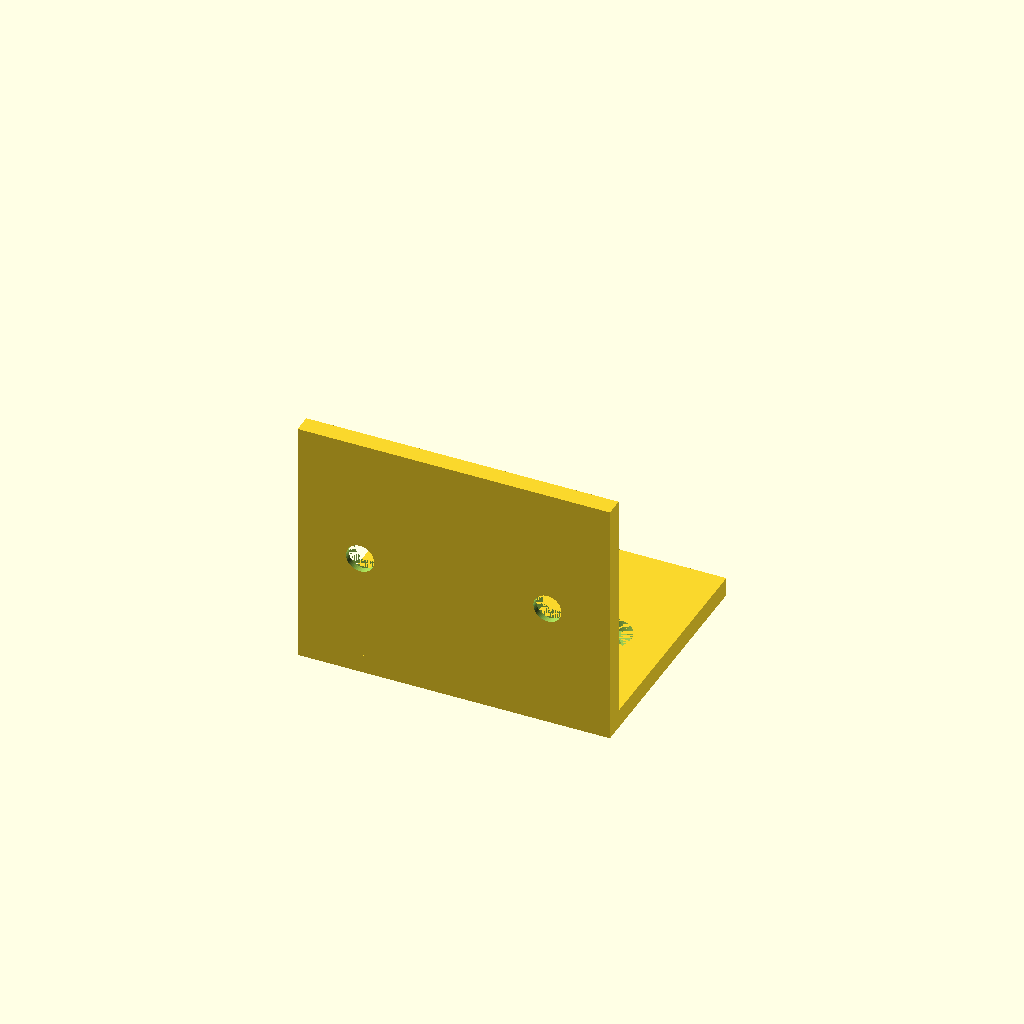
Cell 1: the model at its default parameters.
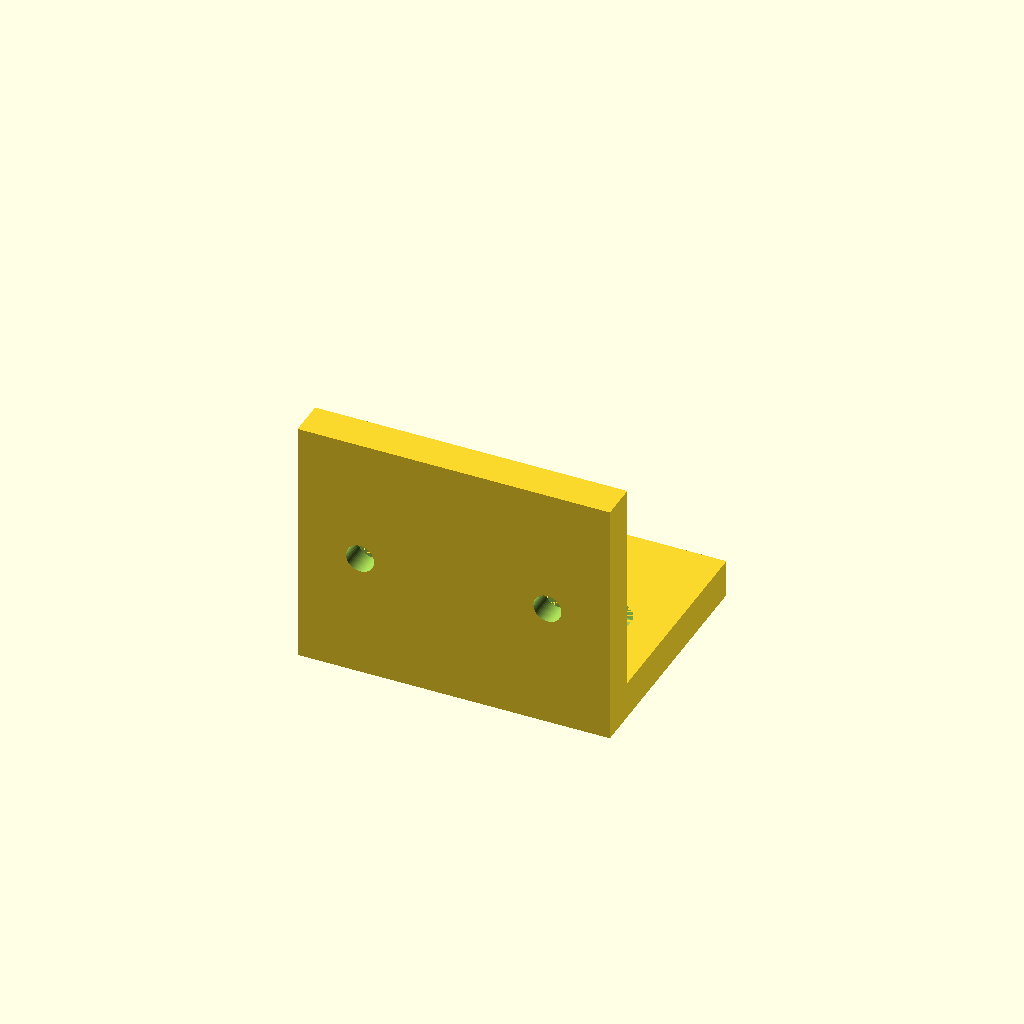
Cell 2: the same model with thickness = 6.
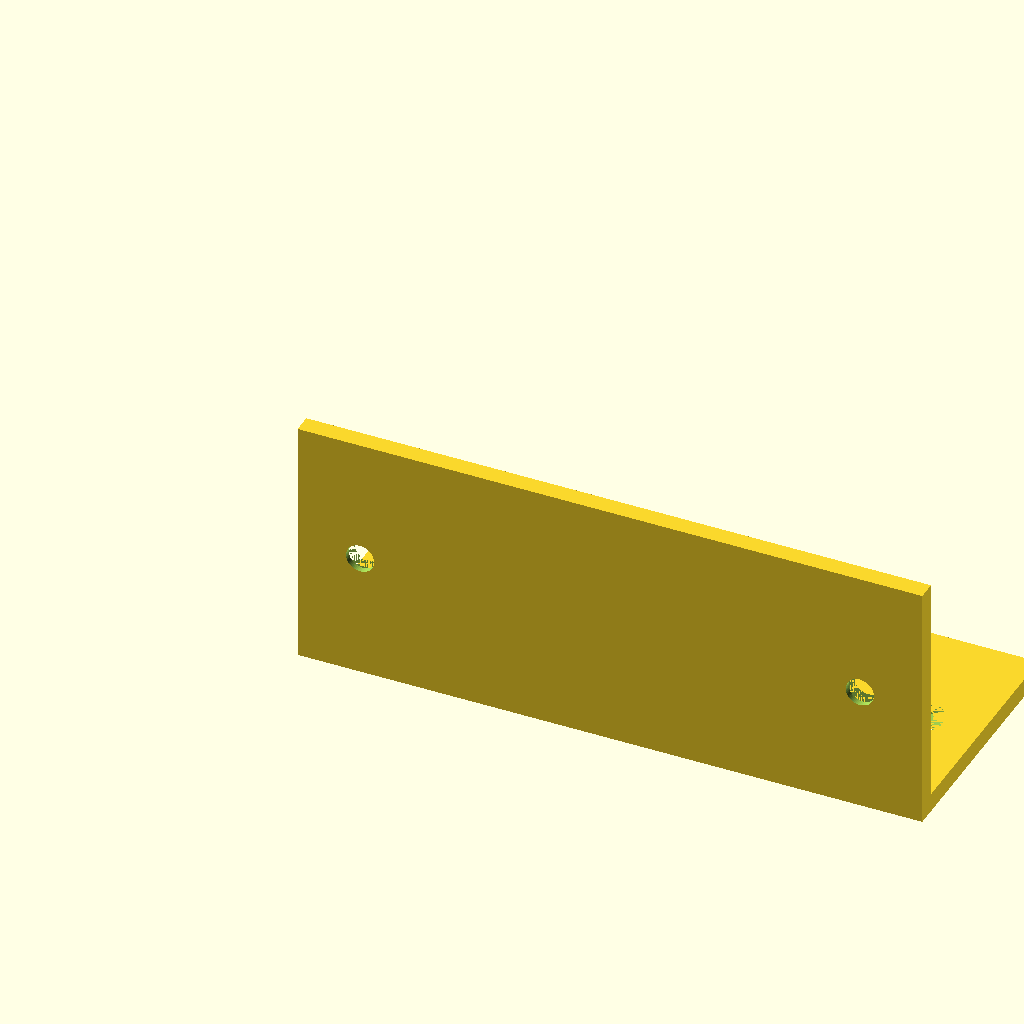
Cell 3 — flange_width set to 100, the other parameters unchanged.
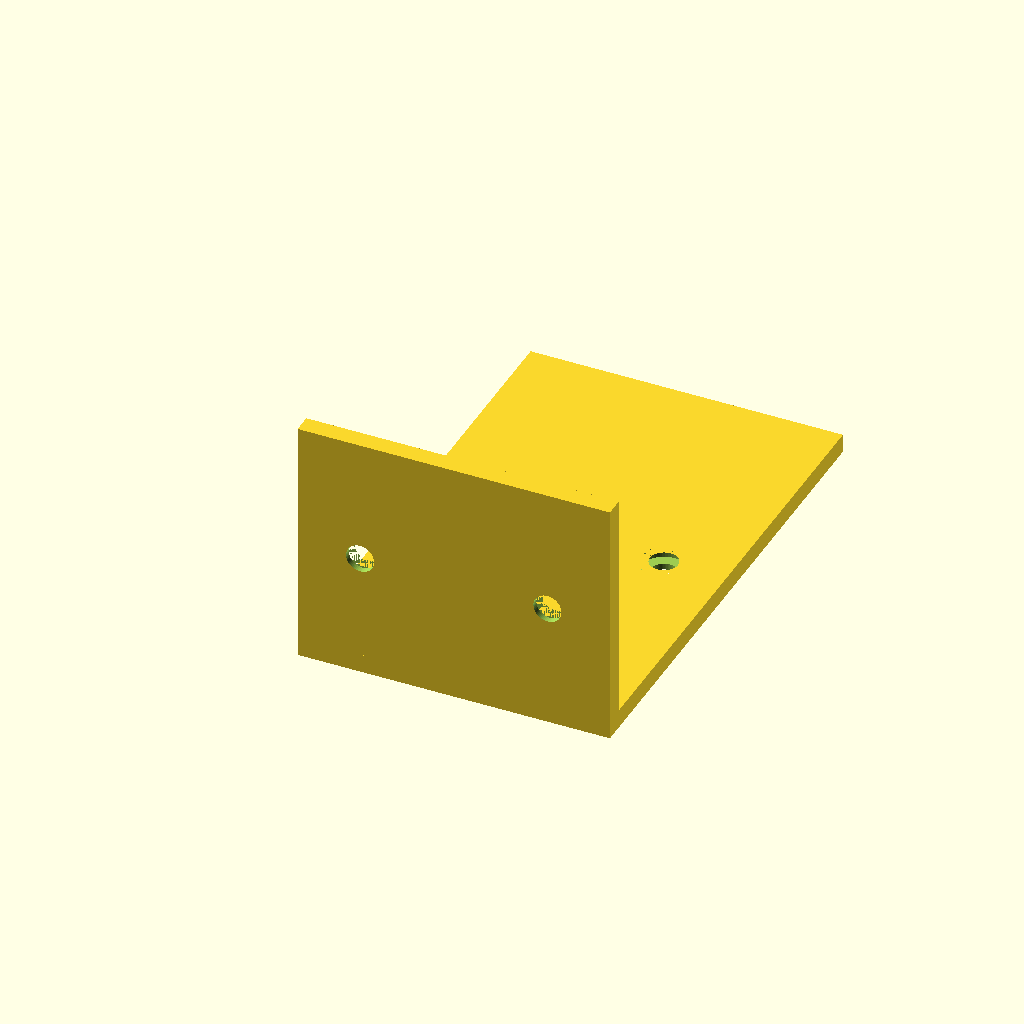
Cell 4 — flange_depth set to 80, the other parameters unchanged.
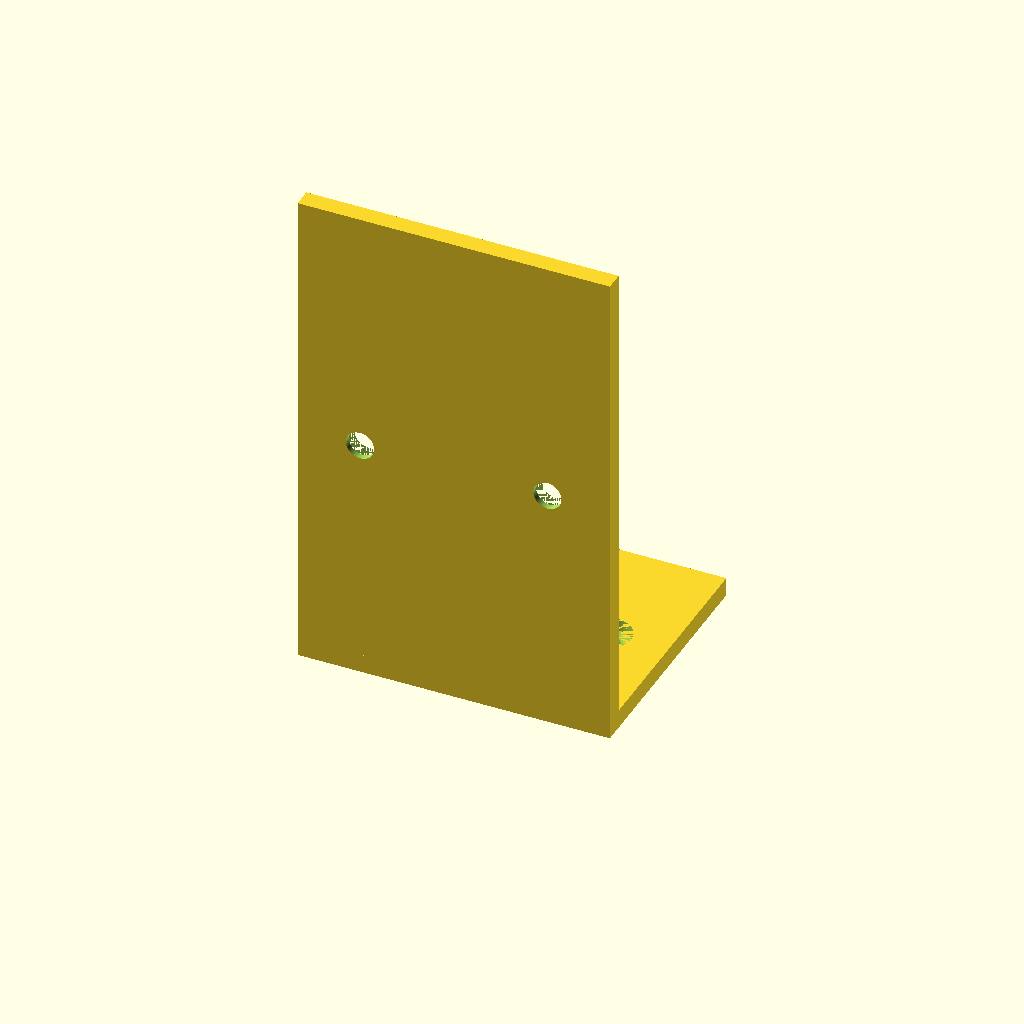
Cell 5: the same model with flange_height = 80.
All cells are drawn from one camera (rotation 55°, 0°, 25°, orthographic, colour scheme Cornfield), so only the parameter changes between them.
Source of the model, results/tier-2-l-bracket/iter-png-1_gpt-5.1-codex-mini-14d21aad723d-2026-04-28T19-15-49-328Z/final.scad:
$fn = 64;

thickness = 3;
flange_width = 50;
flange_depth = 40;
flange_height = 40;

through_diameter = 4.5;
countersink_diameter = 8;
countersink_depth = 2;
through_length = thickness + 6;

horizontal_center = flange_depth / 2;
vertical_center = flange_height / 2;
hole_positions = [10, flange_width - 10];

difference() {
    union() {
        cube([flange_width, flange_depth, thickness]);
        cube([flange_width, thickness, flange_height]);
    }

    for (x = hole_positions) {
        translate([x, horizontal_center, thickness / 2])
            cylinder(h = through_length, r = through_diameter / 2, center = true);

        translate([x, horizontal_center, thickness - countersink_depth / 2])
            cylinder(h = countersink_depth, r = countersink_diameter / 2, center = true);

        translate([x, thickness / 2, vertical_center])
            rotate([-90, 0, 0])
                cylinder(h = through_length, r = through_diameter / 2, center = true);

        translate([x, thickness - countersink_depth / 2, vertical_center])
            rotate([-90, 0, 0])
                cylinder(h = countersink_depth, r = countersink_diameter / 2, center = true);
    }
}
Customizer parameters (derived from the source; name, type, default, range or options):
thickness: number, default 3
flange_width: number, default 50
flange_depth: number, default 40
flange_height: number, default 40
through_diameter: number, default 4.5
countersink_diameter: number, default 8
countersink_depth: number, default 2
